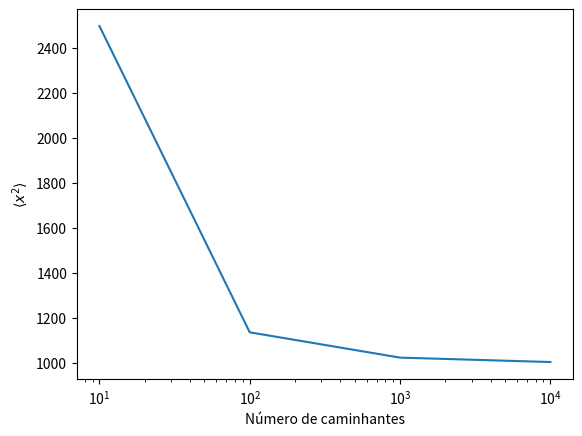

Write Python code to recreate this figure.
# -*- coding: utf-8 -*-
"""
Created on Fri Sep 20 09:22:19 2019

[redacted]
"""

import math
from mpl_toolkits.mplot3d import Axes3D
import matplotlib.pyplot as plt
import numpy as np

fig = plt.figure()
ax=fig.add_subplot(111)

M = 10000
eM=[10,100,1000,10000]
N = 0
Nmax = 1000
H = 2*Nmax + 1
n_bins = Nmax/2
hist = np.zeros(H)
p = 0.5
x = np.zeros(M)
x2 = np.zeros(M)
Px = np.zeros(H)
a = 1.0
mx =  np.zeros(4)
mx2 = np.zeros(4)
dx2 = 0.0
x0 = np.linspace(-Nmax, Nmax, H)

while (N < Nmax):
    for i in range(M):
        r = np.random.random_sample()
        if p > r:
            x[i] = x[i] + a
        else:
            x[i] = x[i] - a
    N = N + 1

for i in range(M):
    x2[i] = x[i]*x[i] 

mx[0] = np.mean(x[0:9])
mx2[0] = np.mean(x2[0:9])
mx[1] = np.mean(x[0:99])
mx2[1] = np.mean(x2[0:99])
mx[2] = np.mean(x[0:999])
mx2[2] = np.mean(x2[0:999])
mx[3] = np.mean(x[0:9999])
mx2[3] = np.mean(x2[0:9999])


#for i in range(H):
#    Px[i] = 15.0*np.exp(-((x0[i]-mx)*(x0[i]-mx))/(2*dx2))/np.sqrt(2*np.pi*dx2)
#    
#plt.hist(x, bins = H , facecolor='r', density = True, label = 'Numérico')    
#ax.plot(x0,Px, c = 'b', label = 'Analítico')
#ax.set_xlabel('x')  
plt.plot(eM,mx2)
plt.xscale('log')
plt.xlabel('Número de caminhantes')
plt.ylabel(r'$\langle x^2 \rangle $')
#plt.yscale('log')
#plt.title("N = 1000 passos; M = 10000 caminhantes; C = 15.0")  
#print (x)
#print(mx)
#print (x2)
#print(mx2)
#plt.legend()
plt.show()       